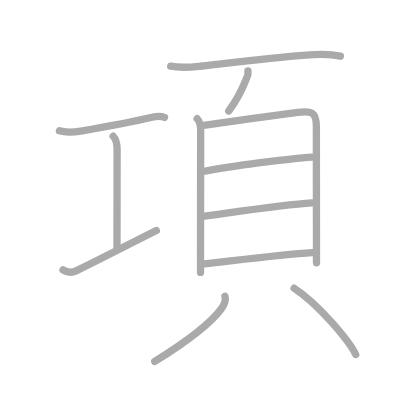
t = 0.00 s
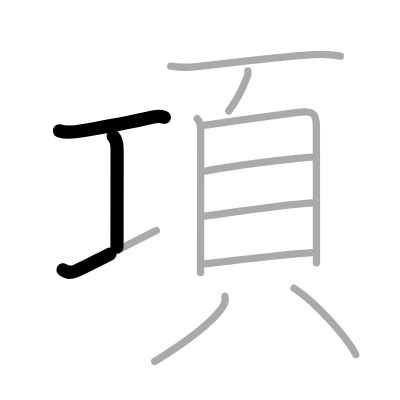
t = 2.50 s
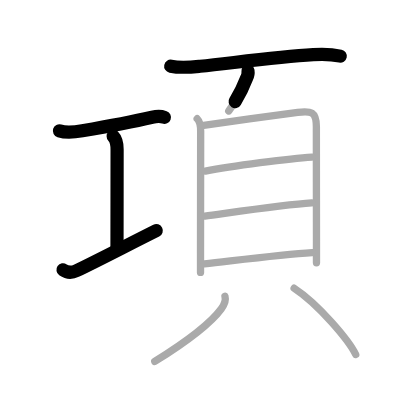
t = 4.75 s
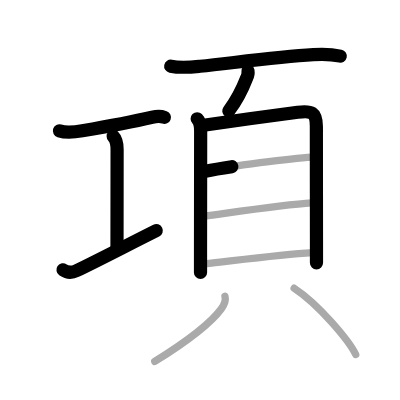
t = 7.25 s
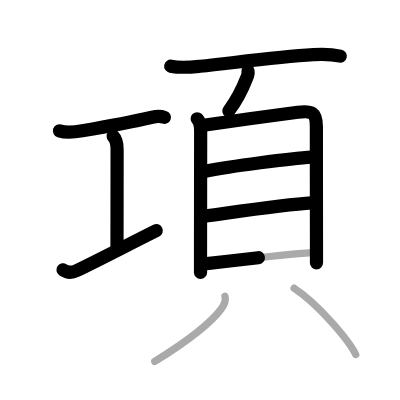
t = 9.50 s
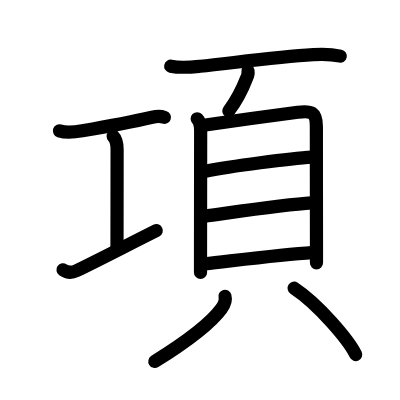
t = 12.00 s

The animated SVG that drew these frames (rendered in a browser with its animation timeline set to each time). Animation: 12 SMIL elements (animate=12); one cycle of 12.00 s.

<?xml version="1.0" standalone="no"?>
<!DOCTYPE svg PUBLIC "-//W3C//DTD SVG 1.1//EN"   "http://www.w3.org/Graphics/SVG/1.1/DTD/svg11.dtd">
<svg width="400px" height="400px"  version="1.1" xmlns="http://www.w3.org/2000/svg">
  <defs>
    <marker id="Triangle" viewBox="0 0 10 10" refX="0" refY="5" markerUnits="strokeWidth" markerWidth="3" style="stroke-opacity:0%;fill:#aaaaaa;" markerHeight="2" orient="auto">
      <path d="M 0 0 L 10 5 L 0 10 z" />
    </marker>
    
    <marker id="Arrow" viewBox="0 0 10 10" refX="5" refY="5" markerUnits="strokeWidth" markerWidth="1.8" style="stroke-opacity:0%;fill:#770000;" markerHeight="2" orient="auto">
      <path d="M 0 4 L 6 4 L 4 1 L 10 5 L 4 9 L 6 6 L 0 6 z" />
        <circle cx="5" cy="5" r="5" />
      </marker>
    
    <marker id="TriangleRed" viewBox="0 0 10 10" refX="0" refY="5" markerUnits="strokeWidth" markerWidth="3" style="stroke-opacity:0%;fill:#CC0000;" markerHeight="2" orient="auto">
      <path d="M 0 0 L 10 5 L 0 10 z" />
    </marker>
    
    <marker id="ArrowRed" viewBox="0 0 10 10" refX="5" refY="5" markerUnits="strokeWidth" markerWidth="1.8" style="stroke-opacity:0%;fill:#CC0000;" markerHeight="2" orient="auto">
      <path d="M 0 4 L 6 4 L 4 1 L 10 5 L 4 9 L 6 6 L 0 6 z" />
        <circle cx="5" cy="5" r="5" />
      </marker>
    
  </defs>
  
  <path style="fill:#ffffff; fill-opacity:100%; fill-rule:evenodd; stroke-width:0;" d="M 0 0 L 400px 0 L 400px 400px L 0 400px L 0 0" />

  <g transform="scale(3.6697247706422 3.6697247706422)">
<path style="fill:none; fill-opacity:0%; fill-rule:evenodd; stroke:#aaaaaa; stroke-opacity:100%; stroke-width: 1.5pt; stroke-linejoin:round; stroke-linecap:round;" d="M16.2 35.65c1.92 0.6 4.5 0.28 6.22-0.01c5.2-0.89 12.33-2.14 19.04-3.69c0.89-0.21 2.61-0.26 3.36 0.04"></path>
<path style="fill:none; fill-opacity:0%; fill-rule:evenodd; stroke:#aaaaaa; stroke-opacity:100%; stroke-width: 1.5pt; stroke-linejoin:round; stroke-linecap:round;" d="M30.84 37.12c0.83 0.83 1.07 2 1.07 3.64c0 6.12-0.03 21.8-0.03 26.62"></path>
<path style="fill:none; fill-opacity:0%; fill-rule:evenodd; stroke:#aaaaaa; stroke-opacity:100%; stroke-width: 1.5pt; stroke-linejoin:round; stroke-linecap:round;" d="M17.17 73.54c1.2 0.83 2.29 0.89 3.71 0.21c6.24-3 13.87-7 21.73-10.93"></path>
<path style="fill:none; fill-opacity:0%; fill-rule:evenodd; stroke:#aaaaaa; stroke-opacity:100%; stroke-width: 1.5pt; stroke-linejoin:round; stroke-linecap:round;" d="M46.52 18.04c2.85 0.58 5.46 0.28 7.99 0.02c9.49-0.99 21.01-2.59 30.87-3.16c2.51-0.15 4.89-0.14 7.36 0.39"></path>
<path style="fill:none; fill-opacity:0%; fill-rule:evenodd; stroke:#aaaaaa; stroke-opacity:100%; stroke-width: 1.5pt; stroke-linejoin:round; stroke-linecap:round;" d="M67.57 19.31c0.1 0.66 0 1.28-0.31 1.85c-1.04 2.7-2.6 6-4.93 9.08"></path>
<path style="fill:none; fill-opacity:0%; fill-rule:evenodd; stroke:#aaaaaa; stroke-opacity:100%; stroke-width: 1.5pt; stroke-linejoin:round; stroke-linecap:round;" d="M53.73 32.36c0.83 0.83 0.95 2 0.95 3.33c0 0.86-0.03 22.65-0.04 33.3c0 2.55 0 4.45 0 5.25"></path>
<path style="fill:none; fill-opacity:0%; fill-rule:evenodd; stroke:#aaaaaa; stroke-opacity:100%; stroke-width: 1.5pt; stroke-linejoin:round; stroke-linecap:round;" d="M55.5 34.15c6.4-0.95 19.77-2.82 25.63-3.55c3.72-0.46 5.07-0.13 5.08 3.9c0 4.57 0.02 22.01 0.03 31.38c0 2.88 0 5 0 5.75"></path>
<path style="fill:none; fill-opacity:0%; fill-rule:evenodd; stroke:#aaaaaa; stroke-opacity:100%; stroke-width: 1.5pt; stroke-linejoin:round; stroke-linecap:round;" d="M55.96 46.64c7.04-1.39 23.14-3.48 29.07-3.84"></path>
<path style="fill:none; fill-opacity:0%; fill-rule:evenodd; stroke:#aaaaaa; stroke-opacity:100%; stroke-width: 1.5pt; stroke-linejoin:round; stroke-linecap:round;" d="M55.83 58.89c6.38-0.84 21.55-3.12 29.12-3.59"></path>
<path style="fill:none; fill-opacity:0%; fill-rule:evenodd; stroke:#aaaaaa; stroke-opacity:100%; stroke-width: 1.5pt; stroke-linejoin:round; stroke-linecap:round;" d="M55.72 71.9c10.28-1.15 21.31-2.55 29.37-3.05"></path>
<path style="fill:none; fill-opacity:0%; fill-rule:evenodd; stroke:#aaaaaa; stroke-opacity:100%; stroke-width: 1.5pt; stroke-linejoin:round; stroke-linecap:round;" d="M61.3 80.74c0.32 1.13-0.1 2.19-0.98 3.39c-2.87 3.92-9.7 9.12-18.15 14.37"></path>
<path style="fill:none; fill-opacity:0%; fill-rule:evenodd; stroke:#aaaaaa; stroke-opacity:100%; stroke-width: 1.5pt; stroke-linejoin:round; stroke-linecap:round;" d="M80.15 78.54c6.63 4.35 14.97 14.26 16.78 18.07"></path>

<path style="fill:none; fill-opacity:0%; fill-rule:evenodd; stroke:#000000; stroke-opacity:100%; stroke-width: 2.7pt; stroke-linejoin:round; stroke-linecap:round;" d="M16.2 35.65c1.92 0.6 4.5 0.28 6.22-0.01c5.2-0.89 12.33-2.14 19.04-3.69c0.89-0.21 2.61-0.26 3.36 0.04" pathLength="100" stroke-dashoffset="100" stroke-dasharray="100 105"><animate id="dashAnim1" attributeName="stroke-dashoffset" from="100" to="0" dur="1s" calcMode="linear" fill="freeze"/></path>
<path style="fill:none; fill-opacity:0%; fill-rule:evenodd; stroke:#000000; stroke-opacity:100%; stroke-width: 2.7pt; stroke-linejoin:round; stroke-linecap:round;" d="M30.84 37.12c0.83 0.83 1.07 2 1.07 3.64c0 6.12-0.03 21.8-0.03 26.62" pathLength="100" stroke-dashoffset="100" stroke-dasharray="100 105"><animate id="dashAnim2" attributeName="stroke-dashoffset" from="100" to="0" dur="1s" calcMode="linear" begin="dashAnim1.end" fill="freeze"/></path>
<path style="fill:none; fill-opacity:0%; fill-rule:evenodd; stroke:#000000; stroke-opacity:100%; stroke-width: 2.7pt; stroke-linejoin:round; stroke-linecap:round;" d="M17.17 73.54c1.2 0.83 2.29 0.89 3.71 0.21c6.24-3 13.87-7 21.73-10.93" pathLength="100" stroke-dashoffset="100" stroke-dasharray="100 105"><animate id="dashAnim3" attributeName="stroke-dashoffset" from="100" to="0" dur="1s" calcMode="linear" begin="dashAnim2.end" fill="freeze"/></path>
<path style="fill:none; fill-opacity:0%; fill-rule:evenodd; stroke:#000000; stroke-opacity:100%; stroke-width: 2.7pt; stroke-linejoin:round; stroke-linecap:round;" d="M46.52 18.04c2.85 0.58 5.46 0.28 7.99 0.02c9.49-0.99 21.01-2.59 30.87-3.16c2.51-0.15 4.89-0.14 7.36 0.39" pathLength="100" stroke-dashoffset="100" stroke-dasharray="100 105"><animate id="dashAnim4" attributeName="stroke-dashoffset" from="100" to="0" dur="1s" calcMode="linear" begin="dashAnim3.end" fill="freeze"/></path>
<path style="fill:none; fill-opacity:0%; fill-rule:evenodd; stroke:#000000; stroke-opacity:100%; stroke-width: 2.7pt; stroke-linejoin:round; stroke-linecap:round;" d="M67.57 19.31c0.1 0.66 0 1.28-0.31 1.85c-1.04 2.7-2.6 6-4.93 9.08" pathLength="100" stroke-dashoffset="100" stroke-dasharray="100 105"><animate id="dashAnim5" attributeName="stroke-dashoffset" from="100" to="0" dur="1s" calcMode="linear" begin="dashAnim4.end" fill="freeze"/></path>
<path style="fill:none; fill-opacity:0%; fill-rule:evenodd; stroke:#000000; stroke-opacity:100%; stroke-width: 2.7pt; stroke-linejoin:round; stroke-linecap:round;" d="M53.73 32.36c0.83 0.83 0.95 2 0.95 3.33c0 0.86-0.03 22.65-0.04 33.3c0 2.55 0 4.45 0 5.25" pathLength="100" stroke-dashoffset="100" stroke-dasharray="100 105"><animate id="dashAnim6" attributeName="stroke-dashoffset" from="100" to="0" dur="1s" calcMode="linear" begin="dashAnim5.end" fill="freeze"/></path>
<path style="fill:none; fill-opacity:0%; fill-rule:evenodd; stroke:#000000; stroke-opacity:100%; stroke-width: 2.7pt; stroke-linejoin:round; stroke-linecap:round;" d="M55.5 34.15c6.4-0.95 19.77-2.82 25.63-3.55c3.72-0.46 5.07-0.13 5.08 3.9c0 4.57 0.02 22.01 0.03 31.38c0 2.88 0 5 0 5.75" pathLength="100" stroke-dashoffset="100" stroke-dasharray="100 105"><animate id="dashAnim7" attributeName="stroke-dashoffset" from="100" to="0" dur="1s" calcMode="linear" begin="dashAnim6.end" fill="freeze"/></path>
<path style="fill:none; fill-opacity:0%; fill-rule:evenodd; stroke:#000000; stroke-opacity:100%; stroke-width: 2.7pt; stroke-linejoin:round; stroke-linecap:round;" d="M55.96 46.64c7.04-1.39 23.14-3.48 29.07-3.84" pathLength="100" stroke-dashoffset="100" stroke-dasharray="100 105"><animate id="dashAnim8" attributeName="stroke-dashoffset" from="100" to="0" dur="1s" calcMode="linear" begin="dashAnim7.end" fill="freeze"/></path>
<path style="fill:none; fill-opacity:0%; fill-rule:evenodd; stroke:#000000; stroke-opacity:100%; stroke-width: 2.7pt; stroke-linejoin:round; stroke-linecap:round;" d="M55.83 58.89c6.38-0.84 21.55-3.12 29.12-3.59" pathLength="100" stroke-dashoffset="100" stroke-dasharray="100 105"><animate id="dashAnim9" attributeName="stroke-dashoffset" from="100" to="0" dur="1s" calcMode="linear" begin="dashAnim8.end" fill="freeze"/></path>
<path style="fill:none; fill-opacity:0%; fill-rule:evenodd; stroke:#000000; stroke-opacity:100%; stroke-width: 2.7pt; stroke-linejoin:round; stroke-linecap:round;" d="M55.72 71.9c10.28-1.15 21.31-2.55 29.37-3.05" pathLength="100" stroke-dashoffset="100" stroke-dasharray="100 105"><animate id="dashAnim10" attributeName="stroke-dashoffset" from="100" to="0" dur="1s" calcMode="linear" begin="dashAnim9.end" fill="freeze"/></path>
<path style="fill:none; fill-opacity:0%; fill-rule:evenodd; stroke:#000000; stroke-opacity:100%; stroke-width: 2.7pt; stroke-linejoin:round; stroke-linecap:round;" d="M61.3 80.74c0.32 1.13-0.1 2.19-0.98 3.39c-2.87 3.92-9.7 9.12-18.15 14.37" pathLength="100" stroke-dashoffset="100" stroke-dasharray="100 105"><animate id="dashAnim11" attributeName="stroke-dashoffset" from="100" to="0" dur="1s" calcMode="linear" begin="dashAnim10.end" fill="freeze"/></path>
<path style="fill:none; fill-opacity:0%; fill-rule:evenodd; stroke:#000000; stroke-opacity:100%; stroke-width: 2.7pt; stroke-linejoin:round; stroke-linecap:round;" d="M80.15 78.54c6.63 4.35 14.97 14.26 16.78 18.07" pathLength="100" stroke-dashoffset="100" stroke-dasharray="100 105"><animate id="dashAnim12" attributeName="stroke-dashoffset" from="100" to="0" dur="1s" calcMode="linear" begin="dashAnim11.end" fill="freeze"/></path>

</g>

</svg>  
          
